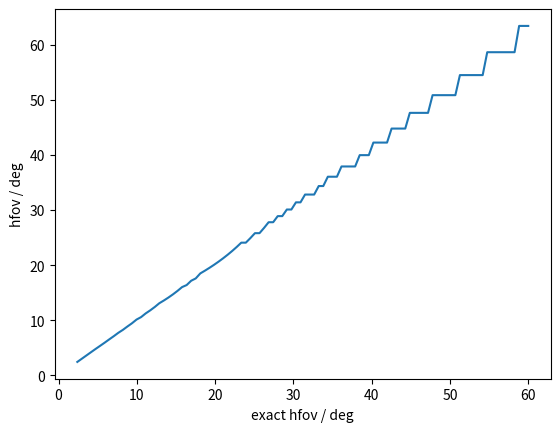

The matplotlib source for this figure:
from math import tan, atan, radians, degrees

zoomUnit = 4.5
maxHfov = 63.49
minHfov = 2.36

sensorWidth = 1920 * 0.0029
viewTypeDict = {0: 'EO1', 1: 'EO2', 2: 'IR1', 3: 'IR2'}

imageRatio = 16 / 9

podDelay = 0.4


def getFFromHfov(hFov):
    return sensorWidth / 2 / tan(radians(hFov / 2))


def getHfovFromF(f):
    return degrees(atan(sensorWidth / 2 / f)) * 2


def getZoomLevelFromF(zoom):
    zoomLevel = zoom / zoomUnit
    res = (int(zoomLevel * 10)) / 10
    return res


def clipHfov(hfov):
    return min(maxHfov, max(minHfov, hfov))


def getVFovFromHFov(hFov):
    return 2 * degrees(atan(tan(radians(hFov / 2)) / imageRatio))


def getHfovFromVFov(vFov):
    return 2 * degrees(atan(tan(radians(vFov / 2)) * imageRatio))


def getHfovFromExactHfov(hfovDeg):
    return clipHfov(
        getHfovFromF(
            getZoomLevelFromF(
                getFFromHfov(hfovDeg)
            ) * zoomUnit
        )
    )


if __name__ == '__main__':
    import numpy as np
    import matplotlib.pyplot as plt
    hfovExactList = np.linspace(2.4, 60, 100)
    hfovList = [
        getHfovFromExactHfov(yaw)
        for yaw in hfovExactList
    ]
    plt.plot(hfovExactList, hfovList)
    plt.xlabel('exact hfov / deg')
    plt.ylabel('hfov / deg')
    plt.show()
